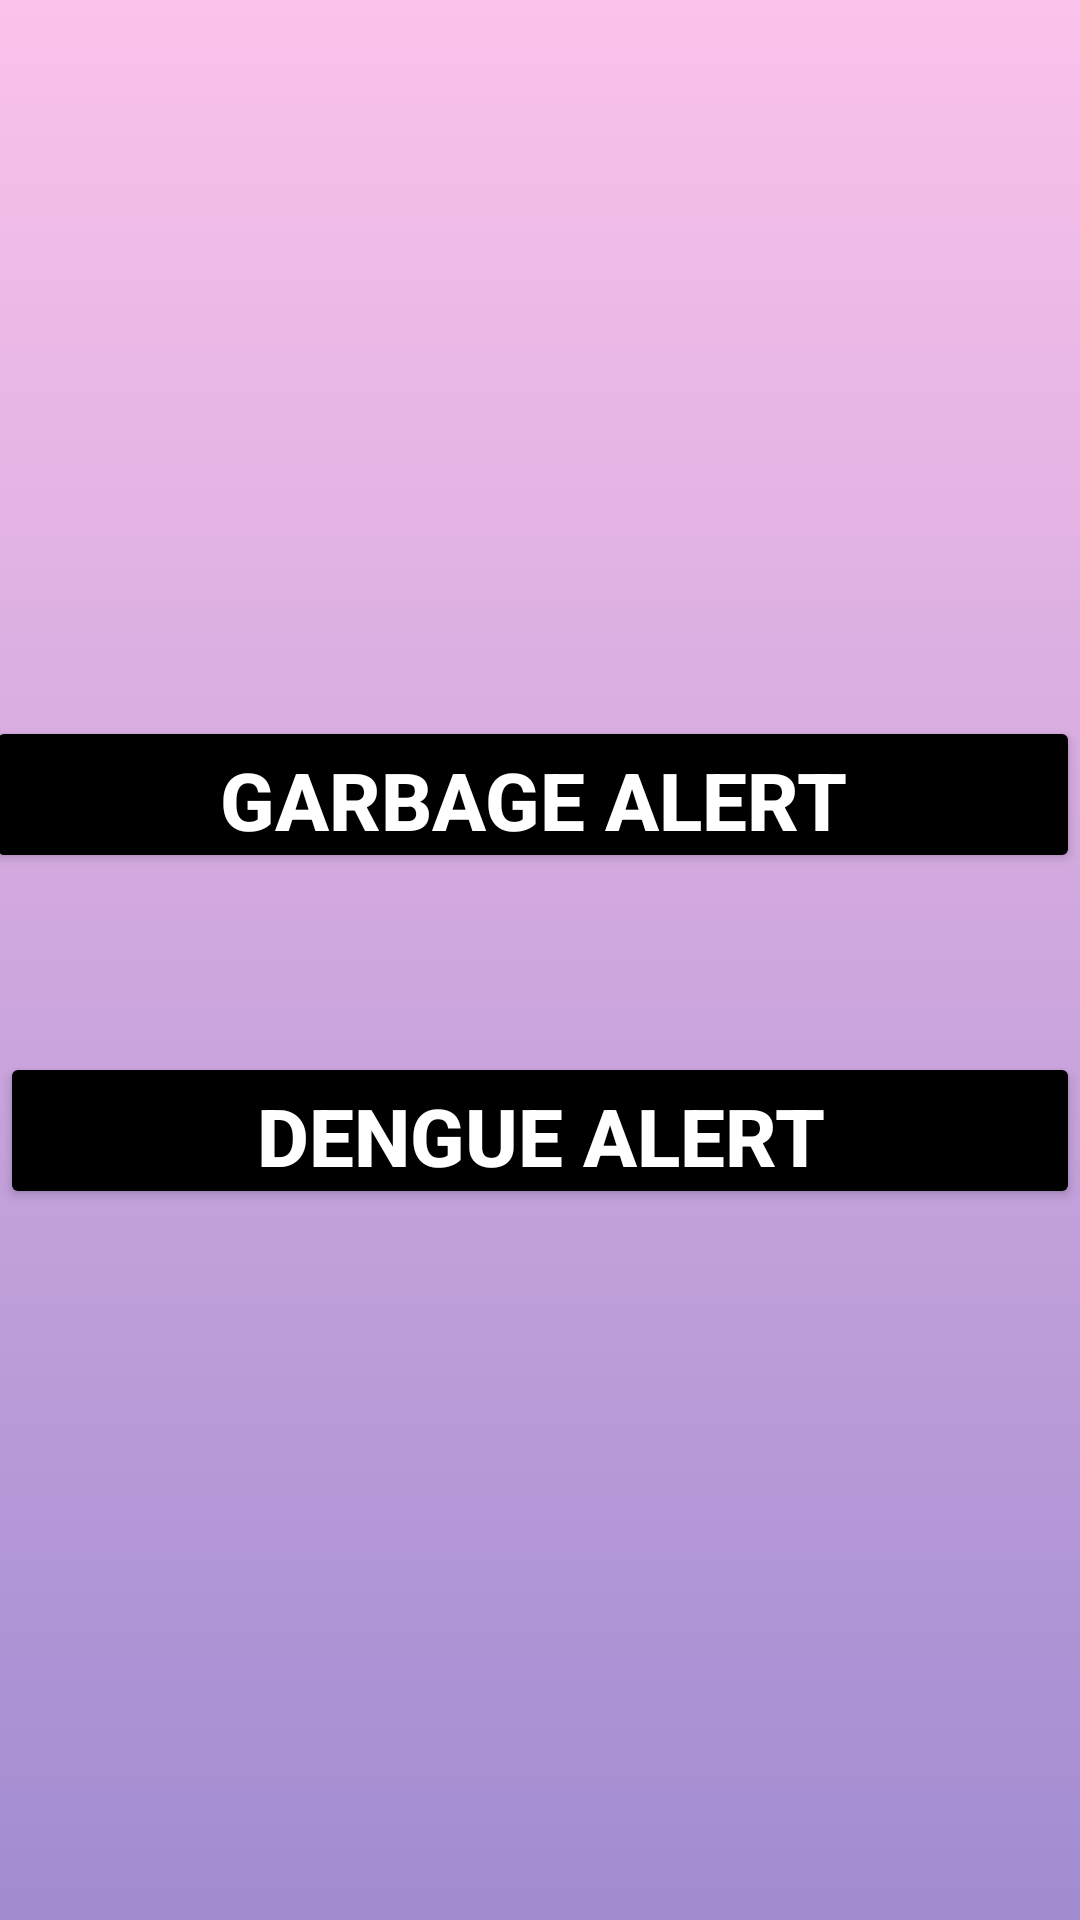

Here is an Android app screen rendered from its layout file. Give the layout XML and the strings, colors and styles it references.
<!-- AndroidManifest.xml: application theme Theme.DengueMaster -->
<!-- res/layout/activity_main4.xml -->
<?xml version="1.0" encoding="utf-8"?>
<RelativeLayout xmlns:android="http://schemas.android.com/apk/res/android"
    xmlns:app="http://schemas.android.com/apk/res-auto"
    xmlns:tools="http://schemas.android.com/tools"
    android:layout_width="match_parent"
    android:layout_height="match_parent"
    android:background="@drawable/gradient_background"
    tools:context=".MainActivity4">

    <Button
        android:id="@+id/button33"
        android:layout_width="match_parent"
        android:layout_height="wrap_content"
        android:layout_alignParentStart="true"
        android:layout_alignParentBottom="true"
        android:layout_marginStart="-5dp"
        android:layout_marginBottom="349dp"
        android:backgroundTint="@color/black"
        android:paddingBottom="20px"
        android:text="Garbage Alert"
        android:textColor="@color/white"
        android:textSize="80px"
        android:textStyle="bold"
        android:visibility="visible" />

    <Button
        android:id="@+id/button22"
        android:layout_width="match_parent"
        android:layout_height="wrap_content"
        android:layout_alignParentStart="true"
        android:layout_alignParentBottom="true"
        android:layout_marginStart="0dp"
        android:layout_marginBottom="237dp"
        android:backgroundTint="@color/black"
        android:paddingBottom="20px"
        android:text="Dengue alert"
        android:textColor="@color/white"
        android:textSize="80px"
        android:textStyle="bold"
        android:visibility="visible" />
</RelativeLayout>
<!-- resources referenced by this layout -->
<resources>
  <!-- drawable gradient_background (drawable) -->
  <?xml version="1.0" encoding="utf-8"?>
  <selector xmlns:android="http://schemas.android.com/apk/res/android">
      <item>
  
          <shape>
  
              <gradient android:angle="90"
                  android:startColor="#a18cd1"
                  android:endColor="#fbc2eb"
  
                  android:type="linear"/>
          </shape>
      </item>
  
  
  </selector>
  <style name="Theme.DengueMaster" parent="Theme.MaterialComponents.DayNight.DarkActionBar">
          
          <item name="colorPrimary">@color/purple_500</item>
          <item name="colorPrimaryVariant">@color/purple_700</item>
          <item name="colorOnPrimary">@color/white</item>
          
          <item name="colorSecondary">@color/teal_200</item>
          <item name="colorSecondaryVariant">@color/teal_700</item>
          <item name="colorOnSecondary">@color/black</item>
          
          <item name="android:statusBarColor">?attr/colorPrimaryVariant</item>
          
      </style>
  <!-- not gathered from this repository: default colours our renderer supplied (Android Studio template values) -->
  <color name="purple_500">#FF6200EE</color>
  <color name="purple_700">#FF3700B3</color>
  <color name="teal_200">#FF03DAC5</color>
  <color name="teal_700">#FF018786</color>
  <color name="black">#FF000000</color>
  <color name="white">#FFFFFFFF</color>
</resources>
